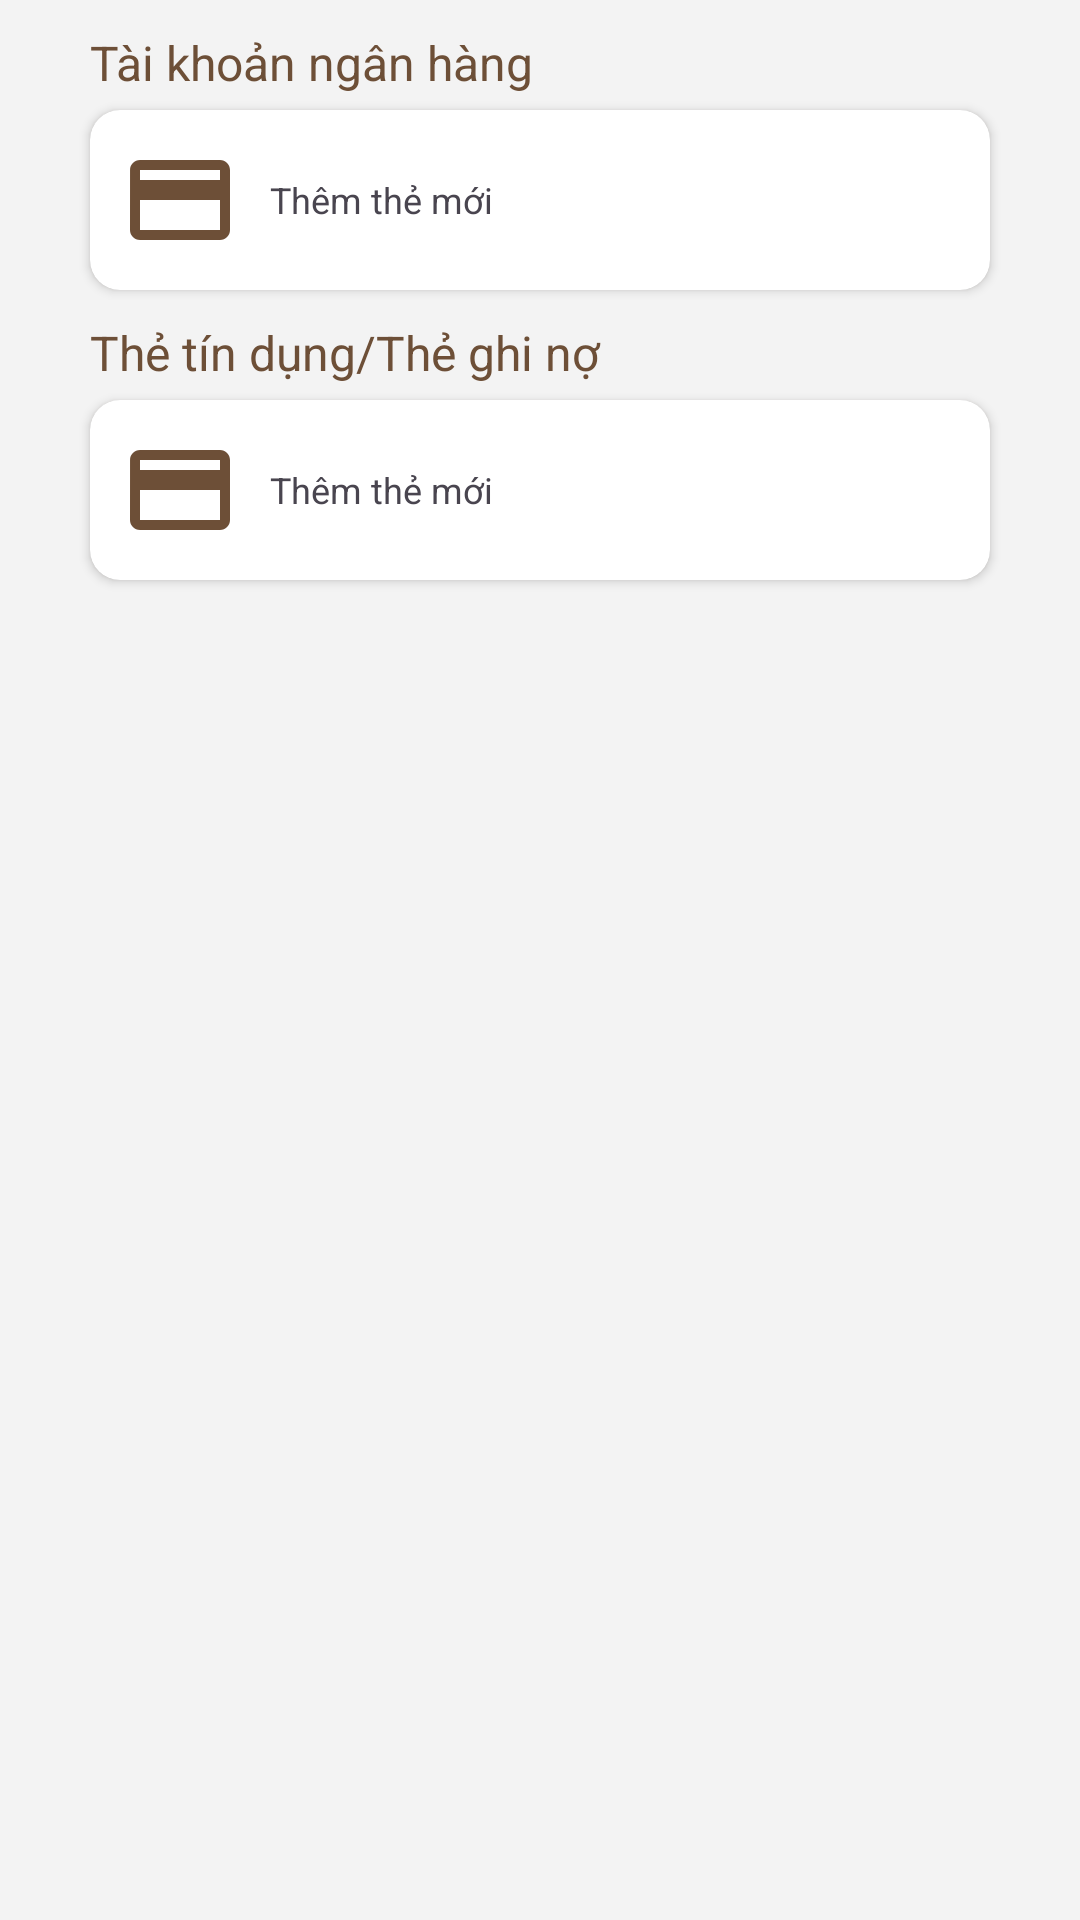

Reconstruct the res/layout file that produces this screen, plus the resources it refers to.
<!-- AndroidManifest.xml: application theme Theme.DonotaMobileApp -->
<!-- res/layout/fragment_payment_settings.xml -->
<?xml version="1.0" encoding="utf-8"?>
<FrameLayout xmlns:android="http://schemas.android.com/apk/res/android"
    android:layout_width="match_parent"
    android:layout_height="match_parent"
    xmlns:app="http://schemas.android.com/apk/res-auto"
    android:background="@color/gray">

    <androidx.constraintlayout.widget.ConstraintLayout
        android:layout_width="match_parent"
        android:layout_height="match_parent"
        android:padding="10dp">

        <TextView
            android:id="@+id/txtPhuongThuc1"
            android:layout_width="match_parent"
            android:layout_height="wrap_content"
            android:text="Tài khoản ngân hàng"
            style="@style/subtitle"
            android:textColor="@color/primary1"
            android:layout_marginHorizontal="20dp"
            app:layout_constraintTop_toTopOf="parent"
            app:layout_constraintStart_toStartOf="parent"
            app:layout_constraintEnd_toEndOf="parent" />
        <androidx.cardview.widget.CardView
            android:id="@+id/cvPhuongThuc1"
            android:layout_width="match_parent"
            android:layout_height="wrap_content"
            app:cardCornerRadius="10dp"
            app:layout_constraintTop_toBottomOf="@id/txtPhuongThuc1"
            app:layout_constraintStart_toStartOf="parent"
            app:layout_constraintEnd_toEndOf="parent"
            android:layout_marginHorizontal="20dp"
            android:layout_marginVertical="5dp"
            android:outlineAmbientShadowColor="@color/primary1"
            android:elevation="5dp">
            <LinearLayout
                android:layout_width="match_parent"
                android:layout_height="wrap_content"
                android:weightSum="5"
                android:orientation="horizontal"
                android:layout_margin="10dp">
                <ImageView
                    android:layout_width="40dp"
                    android:layout_height="40dp"
                    android:src="@drawable/baseline_credit_card"/>
                <TextView
                    android:layout_width="wrap_content"
                    android:layout_height="wrap_content"
                    android:text="Thêm thẻ mới"
                    style="@style/body2"
                    android:layout_marginLeft="10dp"
                    android:layout_gravity="center"/>
            </LinearLayout>
        </androidx.cardview.widget.CardView>

            <TextView
                android:id="@+id/txtPhuongThuc2"
                android:layout_width="match_parent"
                android:layout_height="wrap_content"
                android:text="Thẻ tín dụng/Thẻ ghi nợ"
                android:textColor="@color/primary1"
                style="@style/subtitle"
                android:layout_marginTop="10dp"
                android:layout_marginHorizontal="20dp"
                app:layout_constraintTop_toBottomOf="@id/cvPhuongThuc1"
                app:layout_constraintStart_toStartOf="parent"
                app:layout_constraintEnd_toEndOf="parent"
                />
            <androidx.cardview.widget.CardView
                android:layout_width="match_parent"
                android:layout_height="wrap_content"
                app:cardCornerRadius="10dp"
                app:layout_constraintTop_toBottomOf="@id/txtPhuongThuc2"
                app:layout_constraintStart_toStartOf="parent"
                app:layout_constraintEnd_toEndOf="parent"
                android:layout_marginHorizontal="20dp"
                android:layout_marginVertical="5dp"
                android:outlineAmbientShadowColor="@color/primary1"
                android:elevation="5dp">
                <LinearLayout
                    android:layout_width="match_parent"
                    android:layout_height="wrap_content"
                    android:weightSum="5"
                    android:orientation="horizontal"
                    android:layout_margin="10dp">
                    <ImageView
                        android:layout_width="40dp"
                        android:layout_height="40dp"
                        android:src="@drawable/baseline_credit_card"/>
                    <TextView
                        android:layout_width="wrap_content"
                        android:layout_height="wrap_content"
                        android:text="Thêm thẻ mới"
                        style="@style/body2"
                        android:layout_marginLeft="10dp"
                        android:layout_gravity="center"/>
                </LinearLayout>
            </androidx.cardview.widget.CardView>

        </androidx.constraintlayout.widget.ConstraintLayout>

</FrameLayout>
<!-- resources referenced by this layout -->
<resources>
  <color name="gray">#F3F3F3</color>
  <color name="primary1">#6D4F37</color>
  <!-- drawable baseline_credit_card (drawable) -->
  <vector xmlns:android="http://schemas.android.com/apk/res/android" android:height="24dp" android:tint="@color/primary1" android:viewportHeight="24" android:viewportWidth="24" android:width="24dp">
        
      <path android:fillColor="@android:color/white" android:pathData="M20,4L4,4c-1.11,0 -1.99,0.89 -1.99,2L2,18c0,1.11 0.89,2 2,2h16c1.11,0 2,-0.89 2,-2L22,6c0,-1.11 -0.89,-2 -2,-2zM20,18L4,18v-6h16v6zM20,8L4,8L4,6h16v2z"/>
      
  </vector>
  <style name="body2">
          <item name="fontFamily">@font/opensans_variablefont</item>
          <item name="android:textSize">12sp</item>
          <item name="textFillColor">@color/black</item>
      </style>
  <style name="subtitle">
          <item name="fontFamily">@font/bevietnampro_medium</item>
          <item name="android:textSize">16sp</item>
          <item name="textFillColor">@color/black</item>
      </style>
  <style name="Theme.DonotaMobileApp" parent="Base.Theme.DonotaMobileApp" />
  <color name="black">#FF000000</color>
  <style name="Base.Theme.DonotaMobileApp" parent="Theme.Material3.Light">
          
          
          <item name="colorPrimary">@color/primary1</item>
  
      </style>
</resources>
